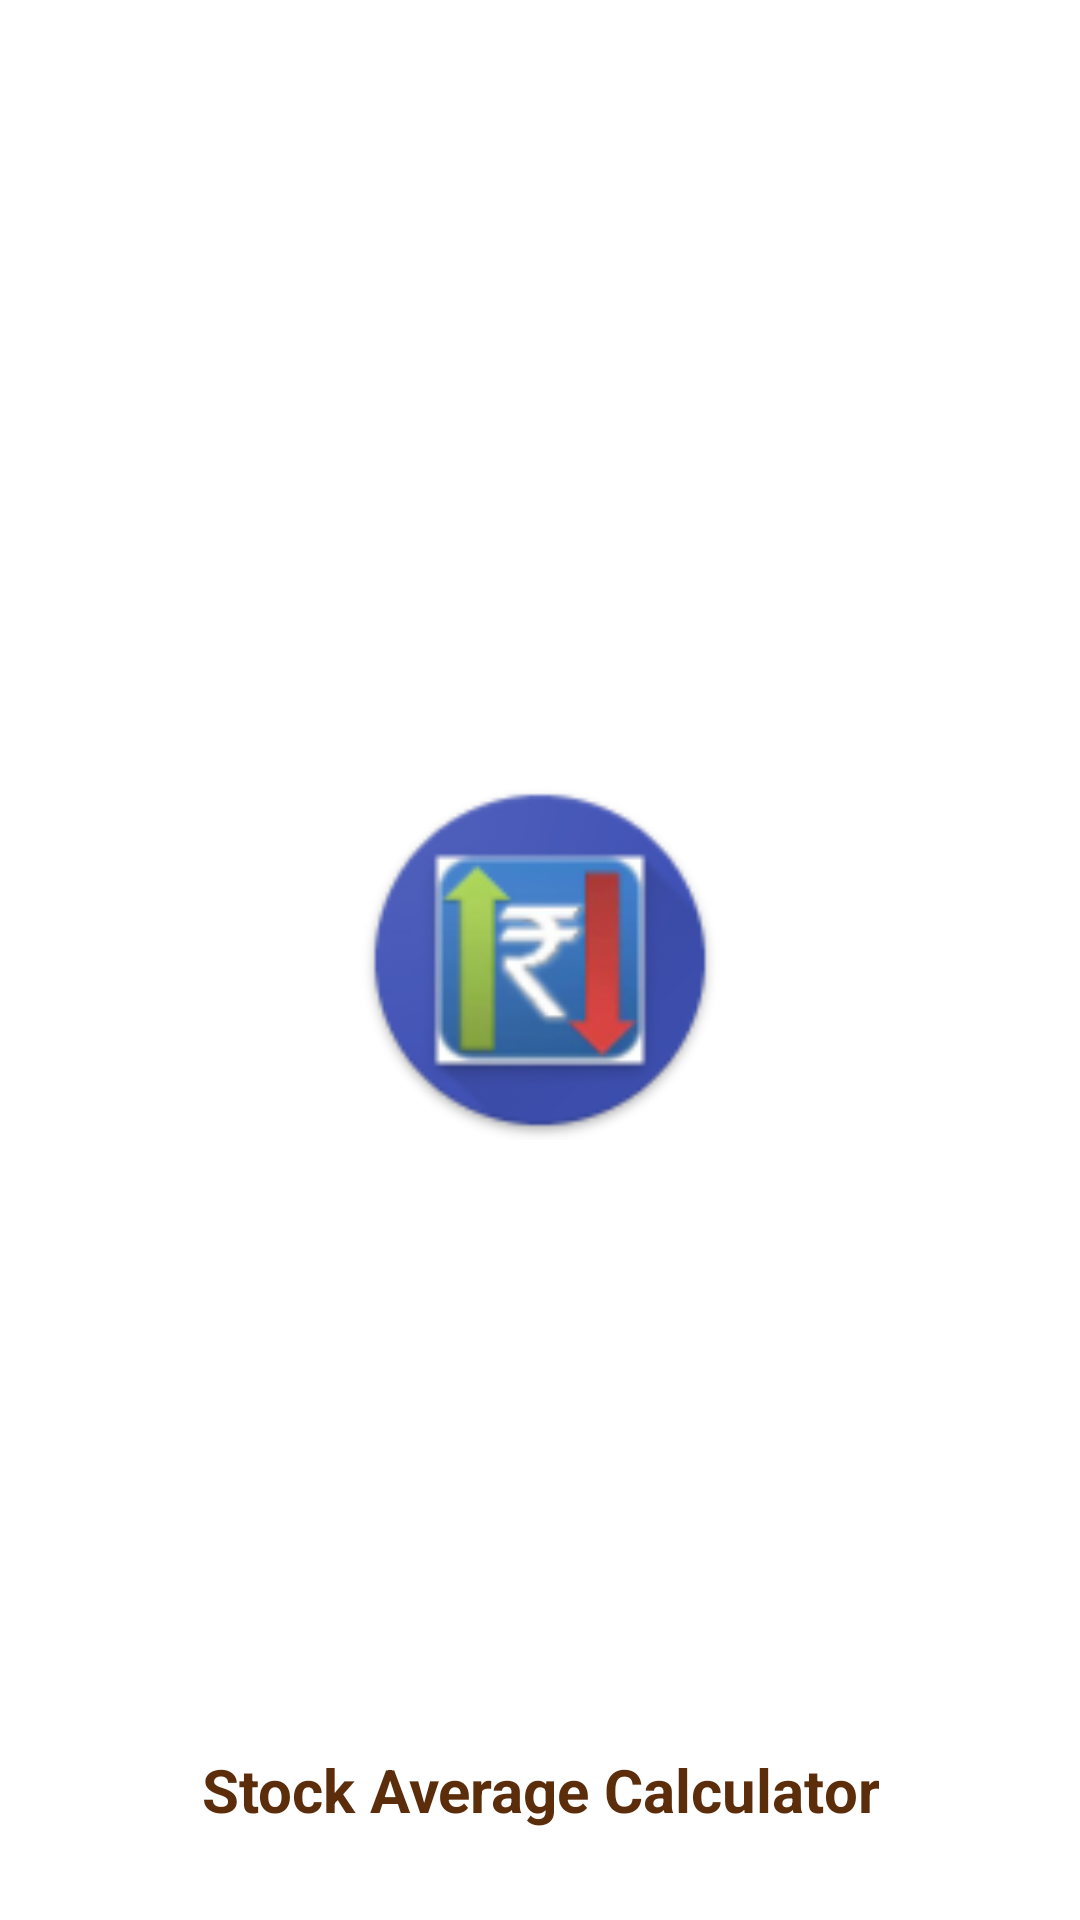

Reconstruct the res/layout file that produces this screen, plus the resources it refers to.
<!-- AndroidManifest.xml: application theme Theme.StockAverage -->
<!-- res/layout/activity_splashed_screen.xml -->
<?xml version="1.0" encoding="utf-8"?>
<RelativeLayout xmlns:android="http://schemas.android.com/apk/res/android"
    xmlns:app="http://schemas.android.com/apk/res-auto"
    xmlns:tools="http://schemas.android.com/tools"
    android:layout_width="match_parent"
    android:layout_height="match_parent"
    tools:context=".SplashedScreen">

    <ImageView
        android:id="@+id/imageView"
        android:layout_width="124dp"
        android:layout_height="120dp"
        android:layout_centerInParent="true"
        app:srcCompat="@drawable/logo" />

    <TextView
        android:id="@+id/textView"
        android:layout_width="wrap_content"
        android:layout_height="wrap_content"
        android:layout_alignParentBottom="true"
        android:layout_centerInParent="true"
        android:layout_marginBottom="30dp"
        android:gravity="bottom|center|center_horizontal"
        android:text="Stock Average Calculator"
        android:textColor="#5C2D0B"
        android:textSize="20sp"
        android:textStyle="bold" />
</RelativeLayout>
<!-- resources referenced by this layout -->
<resources>
  <!-- drawable logo: png bitmap (drawable, 13311 bytes) -->
  <style name="Theme.StockAverage" parent="Theme.MaterialComponents.DayNight.DarkActionBar">
          
          <item name="colorPrimary">@color/purple_500</item>
          <item name="colorPrimaryVariant">@color/purple_700</item>
          <item name="colorOnPrimary">@color/white</item>
          
          <item name="colorSecondary">@color/teal_200</item>
          <item name="colorSecondaryVariant">@color/teal_700</item>
          <item name="colorOnSecondary">@color/black</item>
          
          <item name="android:statusBarColor" tools:targetApi="l">?attr/colorPrimaryVariant</item>
          
      </style>
  <!-- not gathered from this repository: default colours our renderer supplied (Android Studio template values) -->
  <color name="purple_500">#FF6200EE</color>
  <color name="purple_700">#FF3700B3</color>
  <color name="teal_200">#FF03DAC5</color>
  <color name="teal_700">#FF018786</color>
  <color name="black">#FF000000</color>
  <color name="white">#FFFFFFFF</color>
</resources>
